Run: headless pygame with SDL's dummy video driver; simulated clock (each Clock.tick advances the game by its frame time, no real sleeping); random seed 0; keys injected as events and as key.get_pressed() state; no mouse input.
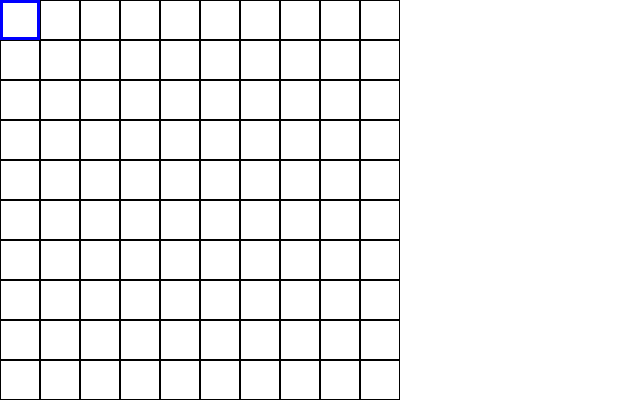
Frame 1 of 4 · flips 1–60 · no input
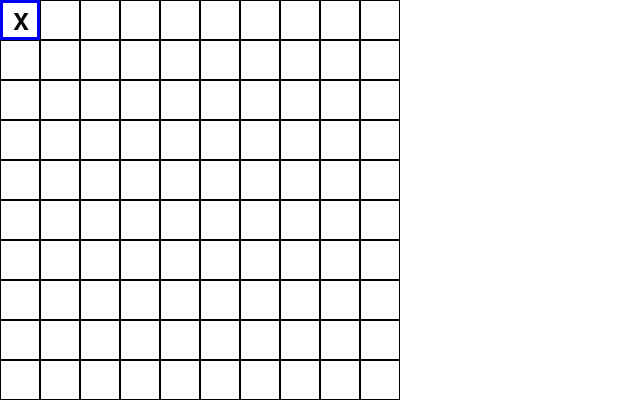
Frame 2 of 4 · flips 61–180 · tapped SPACE, RETURN · held RIGHT (→), D
Frame 3 of 4 · flips 181–300 · held DOWN (↓), S · screen unchanged from frame 2, image omitted
Frame 4 of 4 · flips 301–420 · held LEFT (←), A, UP (↑), W · screen unchanged from frame 3, image omitted

The pygame program that drew these frames:

'''Author: Lei Yu
   Last Date Edited: 2021/05/11
   Purpose: a treasure hunter game,displays hall of fame then asks for size of
            game board, gives player 10 guesses to find 3 treasures that are
            randomly placed on the game board.

* diaply board
* board is made out of blocks
* hide treasure within the blocks
* player block moves through the blocks
* player is then able to search the block selected
* if no treasure game will check if there's treasures around
    * if there is threasure around it will show !
    * if there is no treasure around it will show ?
    * if treasure is found 'T' will show
* When all treasre is found it the game will end
* only ten moves allowed
* if player wins then score will be added to database (time and moves)
* a menu bar that allows the player to select game and scoreboard


'''
import random
import pygame
import math
from pygame.locals import *

BLUE = (0,0,255)
RED = (255,0,0)
GREEN = (0,255,0)
WHITE = (255,255,255)
BLACK = (0,0,0)
block_size = 40;
grid_size = 10;

class App:
    def __init__(self):
        self._running = True
        self._display_surf = None
        self.FPS = pygame.time.Clock()
        self.size = self.width, self.height = 640, 400
        self.block_list = pygame.sprite.Group()
        self.all_sprites_list = pygame.sprite.Group()


    def cnc(self, row, col):
        return (row*(grid_size) + (col))

    def ncc(self, num):
        '''
            Return the coordinate using block number
        '''
        row = math.floor(num/(grid_size))
        col = num%(grid_size)
        return  row, col

    def init_board(self):
        for row in range(grid_size):
            for col in range(grid_size):
                self.block = Block(WHITE, row, col)
                self.block.rect.y = row*block_size
                self.block.rect.x = col*block_size

                self.block_list.add(self.block)
                self.all_sprites_list.add(self.block)

    def hide_treasures(self):
        self.target = random.sample(self.blocks,20)
        for i in self.target:
            i.hide_treasure()

    def check_block(self):
        self.collided = pygame.sprite.spritecollide(self.player, self.block_list, False)
        if (not(self.collided[0].digged)):
            if (self.collided[0].dig()):
                self.collided[0].image.blit(self.treasure_text, (block_size/3,block_size/4))
            else:
                if (self.radar(self.collided[0].row, self.collided[0].col)):
                    self.collided[0].image.blit(self.closeby_text, (block_size/3,block_size/4))
                    self.collided[0].digged = True
                else:
                    self.collided[0].image.blit(self.nothing_text, (block_size/3,block_size/4))
                    self.collided[0].digged = True
        else:
            pass



    def radar(self,row, col):
        for i in (self.cnc(row-1,col-1), self.cnc(row-1,col), self.cnc(row-1,col+1), self.cnc(row,col-1), self.cnc(row,col+1), self.cnc(row+1,col-1), self.cnc(row+1,col), self.cnc(row+1,col+1)):
            try:
                if (self.blocks[i].treasure):
                    return True
            except IndexError:
                continue
        return False


    def on_init(self):
        pygame.init()

        #initializing window
        self._display_surf = pygame.display.set_mode(self.size, pygame.HWSURFACE| pygame.DOUBLEBUF)
        self._display_surf.fill(WHITE)
        pygame.display.set_caption("Treasure Hunt")

        self.font = pygame.font.SysFont(None, 36)
        self.treasure_text = self.font.render("T",1,(10,10,10))
        self.closeby_text = self.font.render("!",1,(10,10,10))
        self.nothing_text = self.font.render("X",1,(10,10,10))

        #initializing game board
        self.init_board()
        self.blocks = self.block_list.sprites()

        self.player = Player()
        self.player.rect.x = 0*block_size
        self.player.rect.y = 0*block_size
        self.all_sprites_list.add(self.player)

        #initialize treasures
        self.hide_treasures()

        self._running = True

    def on_event(self, event):
        if event.type == pygame.QUIT:
            self._running = False
        elif event.type == KEYDOWN:
            if event.key == K_q or event.key == K_ESCAPE :
                self._running = False
            elif event.key == K_h:
                self.player.move_left()
            elif event.key == K_l:
                self.player.move_right()
            elif event.key == K_j:
                self.player.move_down()
            elif event.key == K_k:
                self.player.move_up()
            elif event.key == K_SPACE:
                self.check_block()


    def on_loop(self):
        self.FPS.tick(24)

    def on_render(self):
        self.player.update()
        self.all_sprites_list.draw(self._display_surf)
        pygame.display.update()

    def on_cleanup(self):
        pygame.quit()

    def on_execute(self):
        if self.on_init() == False:
            self._running = False

        while (self._running):
            for event in pygame.event.get():
                self.on_event(event)
            self.on_loop()
            self.on_render()
        self.on_cleanup()


class Block(pygame.sprite.Sprite):
    def __init__(self, color, row, col):
        super().__init__()
        self.row = row;
        self.col = col;
        self.image = pygame.Surface([block_size,block_size])
        self.image.fill(color)
        pygame.draw.rect(self.image, BLACK, ((0,0),(block_size,block_size)), 1)
        self.rect = self.image.get_rect()
        self.treasure = False
        self.player_on = False
        self.digged = False

    def hide_treasure(self):
        self.treasure = True

    def dig(self):
        if (self.treasure):
            self.treasure = False
            self.digged = True
            return True
        else:
            return False


class Player(pygame.sprite.Sprite):
    def __init__(self):
        super().__init__()
        self.row = 0;
        self.col = 0;
        self.image = pygame.Surface([block_size,block_size])
        self.image.fill(WHITE)
        self.image.set_colorkey(WHITE)
        pygame.draw.rect(self.image, BLUE, ((0,0),(block_size,block_size)), 3)
        self.rect = self.image.get_rect()

    def move_right(self):
        self.col += 1
        if self.col > 9:
            self.col = 9

    def move_left(self):
        self.col -= 1
        if self.col < 0:
            self.col = 0

    def move_up(self):
        self.row -= 1
        if self.row < 0:
            self.row = 0

    def move_down(self):
        self.row += 1
        if self.row > 9:
            self.row = 9

    def update(self):
        self.rect.x = self.col * 40;
        self.rect.y = self.row * 40;


if __name__ == "__main__":
    theApp = App()
    theApp.on_execute()
